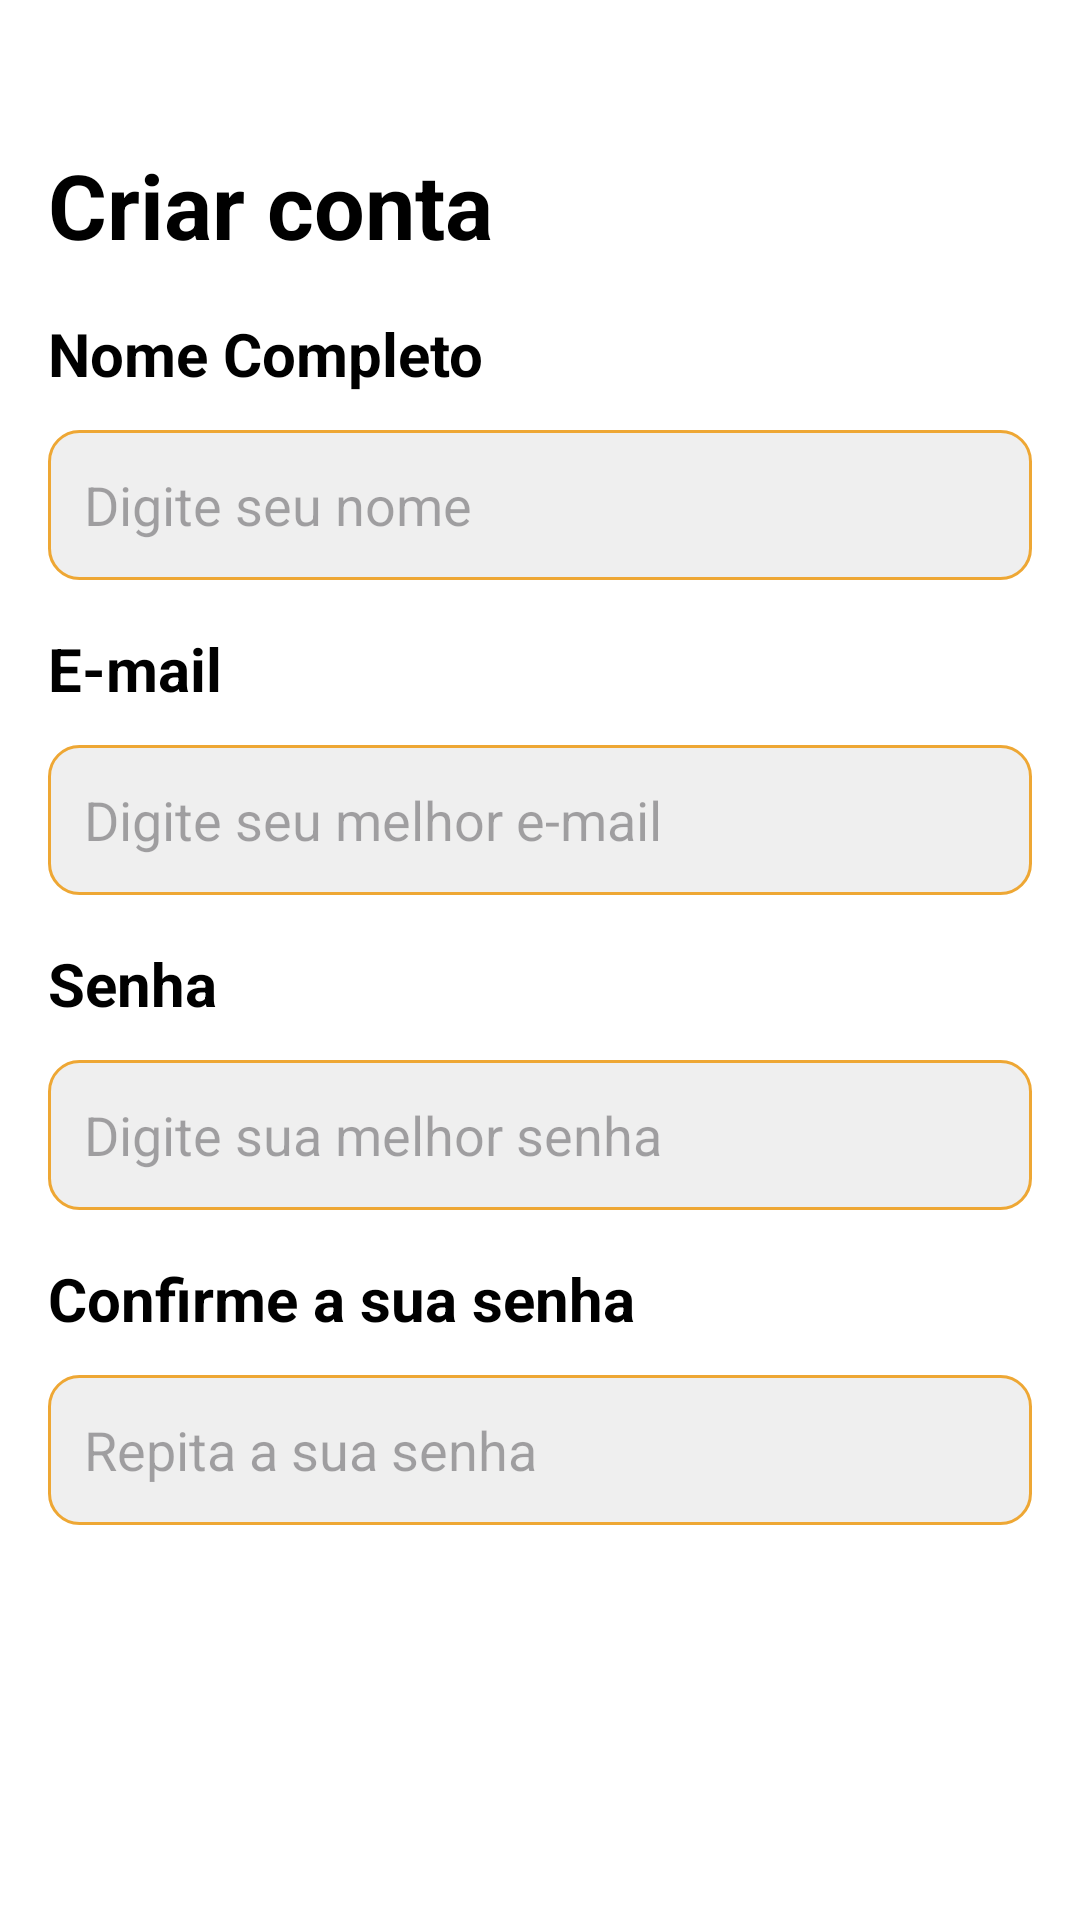

The Android layout XML behind this screen, and the referenced resources:
<!-- AndroidManifest.xml: application theme Theme.Project2042 -->
<!-- res/layout/activity_signin.xml -->
<?xml version="1.0" encoding="utf-8"?>
<androidx.constraintlayout.widget.ConstraintLayout xmlns:android="http://schemas.android.com/apk/res/android"
    xmlns:app="http://schemas.android.com/apk/res-auto"
    android:layout_width="match_parent"
    android:layout_height="match_parent"
    android:background="@color/white">

    <ScrollView
        android:id="@+id/scrollView2"
        android:layout_width="match_parent"
        android:layout_height="match_parent">

        <LinearLayout
            android:layout_width="match_parent"
            android:layout_height="wrap_content"
            android:orientation="vertical"
            android:padding="16dp">

            <TextView
                android:id="@+id/textView3"
                android:layout_width="match_parent"
                android:layout_height="wrap_content"
                android:layout_marginTop="32dp"
                android:text="Criar conta"
                android:textColor="@color/black"
                android:textSize="30sp"
                android:textStyle="bold" />

            <TextView

                android:layout_width="match_parent"
                android:layout_height="wrap_content"
                android:layout_marginTop="16dp"
                android:text="Nome Completo"
                android:textColor="@color/black"
                android:textSize="20sp"
                android:textStyle="bold" />

            <EditText
                android:id="@+id/NameEdt"
                android:layout_width="match_parent"
                android:layout_height="50dp"
                android:layout_marginTop="12sp"
                android:background="@drawable/edittext_bg"
                android:ems="10"
                android:hint="Digite seu nome"
                android:inputType="text"
                android:padding="12dp"
                android:textSize="18sp" />
            <TextView
                android:id="@+id/textView4"
                android:layout_width="match_parent"
                android:layout_height="wrap_content"
                android:layout_marginTop="16dp"
                android:text="E-mail"
                android:textColor="@color/black"
                android:textSize="20sp"
                android:textStyle="bold" />

            <EditText
                android:id="@+id/emailEdt"
                android:layout_width="match_parent"
                android:layout_height="50dp"
                android:layout_marginTop="12sp"
                android:background="@drawable/edittext_bg"
                android:ems="10"
                android:hint="Digite seu melhor e-mail"
                android:inputType="text"
                android:padding="12dp"
                android:textSize="18sp" />
            <TextView

                android:layout_width="match_parent"
                android:layout_height="wrap_content"
                android:layout_marginTop="16dp"

                android:text="Senha"
                android:textColor="@color/black"
                android:textSize="20sp"
                android:textStyle="bold" />

            <EditText
                android:id="@+id/passEdt"
                android:layout_width="match_parent"
                android:layout_height="50dp"
                android:layout_marginTop="12dp"
                android:background="@drawable/edittext_bg"
                android:ems="10"
                android:hint="Digite sua melhor senha"
                android:inputType="textPassword"
                android:padding="12dp"
                android:textSize="18sp" />
            <TextView

                android:layout_width="match_parent"
                android:layout_height="wrap_content"
                android:layout_marginTop="16dp"

                android:text="Confirme a sua senha"
                android:textColor="@color/black"
                android:textSize="20sp"
                android:textStyle="bold" />

            <EditText
                android:id="@+id/RePassEdt"
                android:layout_width="match_parent"
                android:layout_height="50dp"
                android:layout_marginTop="12dp"
                android:background="@drawable/edittext_bg"
                android:ems="10"
                android:hint="Repita a sua senha"
                android:inputType="textPassword"
                android:padding="12dp"
                android:textSize="18sp" />

            <androidx.appcompat.widget.AppCompatButton
                android:id="@+id/loginBtn"
                style="@android:style/Widget.Button"
                android:layout_width="match_parent"
                android:layout_height="50dp"
                android:layout_marginTop="32dp"
                android:layout_marginBottom="32dp"
                android:background="@drawable/brown_bg"
                android:text="Criar conta"
                android:textColor="@color/white"
                android:textSize="24sp"
                android:textStyle="bold" />

        </LinearLayout>
    </ScrollView>

    </androidx.constraintlayout.widget.ConstraintLayout>
<!-- resources referenced by this layout -->
<resources>
  <color name="black">#FF000000</color>
  <color name="white">#FFFFFFFF</color>
  <!-- drawable edittext_bg (drawable) -->
  <?xml version="1.0" encoding="utf-8"?>
  <selector xmlns:android="http://schemas.android.com/apk/res/android">
  <item>
      <shape android:shape="rectangle">
          <solid android:color="@color/lightGrey"/>
          <corners android:radius="10dp"/>
          <stroke android:color="@color/brown" android:width="1dp"/>
      </shape>
  </item>
  </selector>
  <style name="Theme.Project2042" parent="Base.Theme.Project2042" />
  <color name="lightGrey">#efefef</color>
  <color name="brown">#EEA734</color>
  <style name="Base.Theme.Project2042" parent="Theme.Material3.DayNight.NoActionBar">
          
          
      </style>
</resources>
